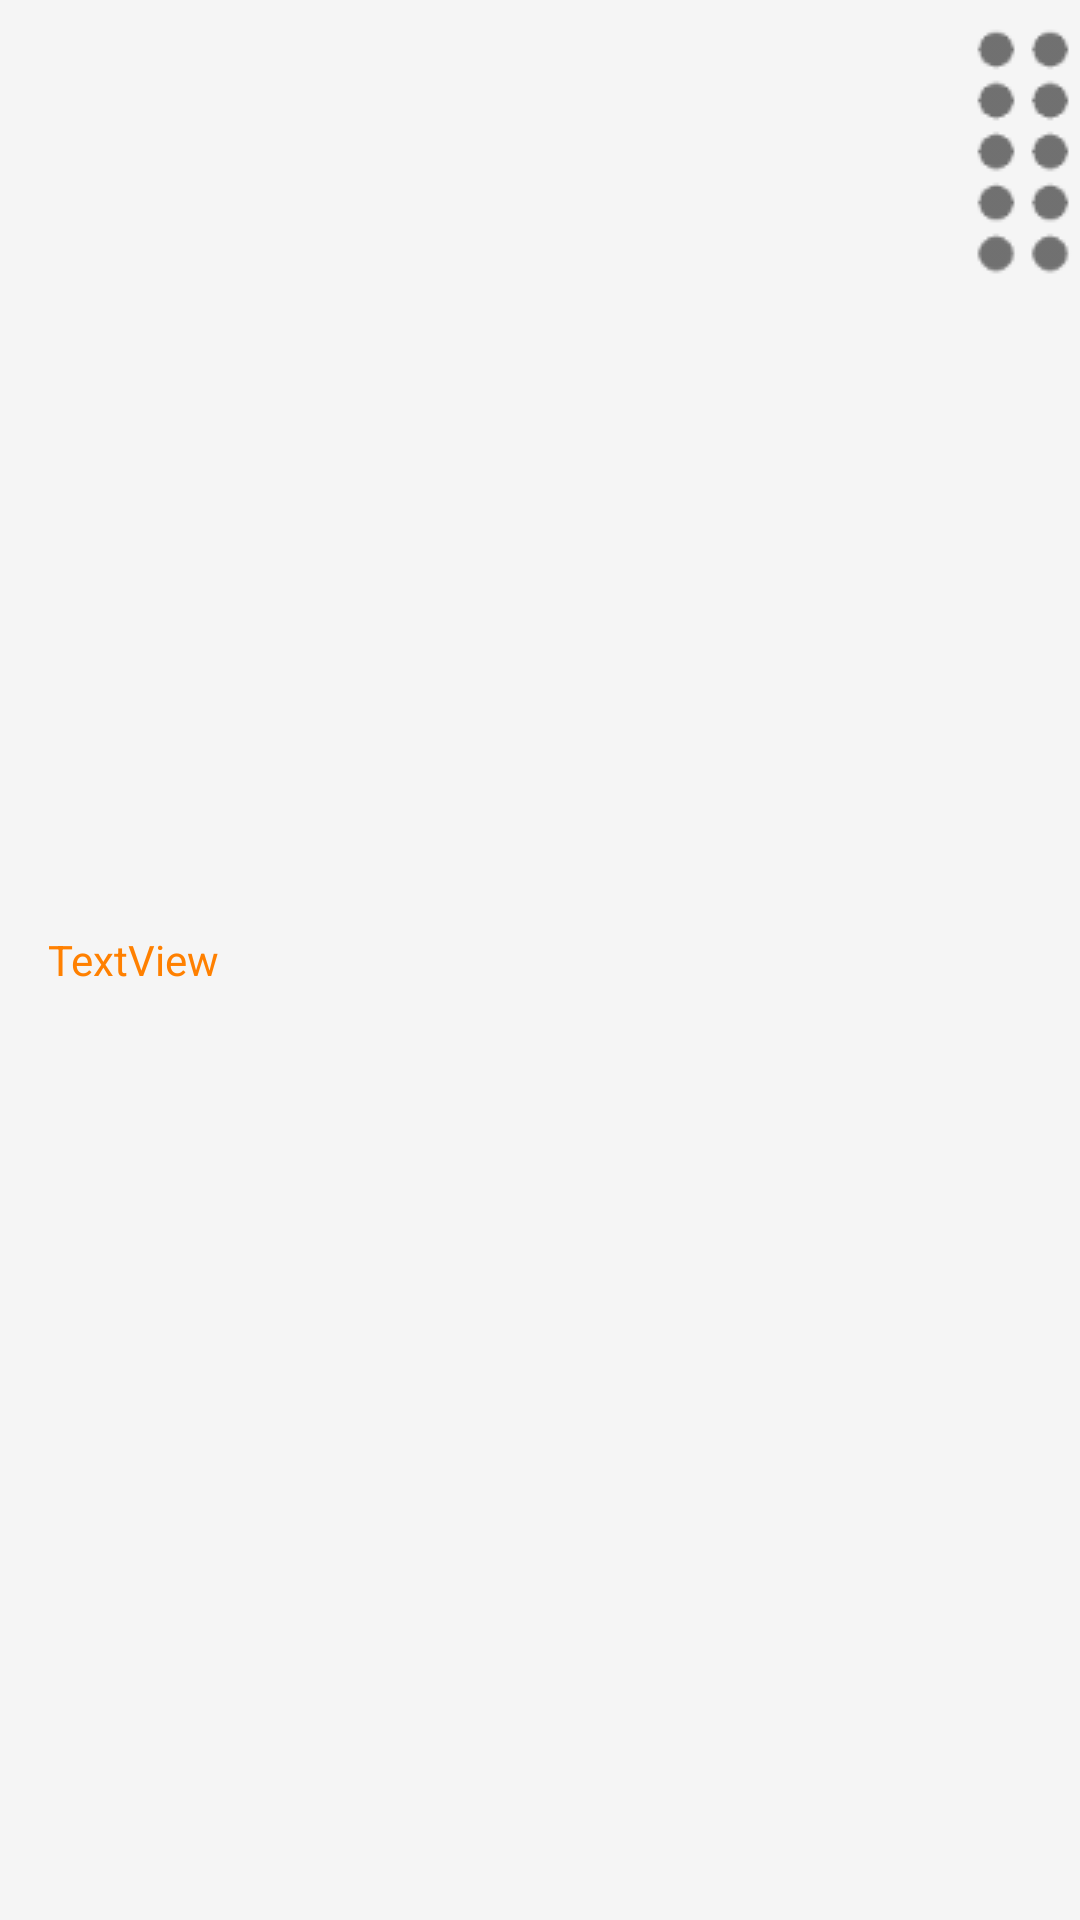

Layout XML and referenced resources for this Android screen:
<!-- AndroidManifest.xml: application theme AppTheme -->
<!-- res/layout/favourite_board_item.xml -->
<?xml version="1.0" encoding="utf-8"?>
<RelativeLayout xmlns:android="http://schemas.android.com/apk/res/android"
    xmlns:app="http://schemas.android.com/apk/res-auto"
    android:id="@+id/item_container"
    android:layout_width="match_parent"
    android:layout_height="50dp"
    android:background="@color/colorBackground">

    <TextView
        android:id="@+id/board_name"
        android:layout_width="match_parent"
        android:layout_height="wrap_content"
        android:layout_centerVertical="true"
        android:layout_marginLeft="16dp"
        android:layout_marginRight="16dp"
        android:layout_toLeftOf="@+id/drag_and_drop"
        android:layout_toStartOf="@+id/drag_and_drop"
        android:text="TextView"
        android:textColor="@color/colorAccent" />

    <ImageView
        android:id="@+id/drag_and_drop"
        android:layout_width="wrap_content"
        android:layout_height="wrap_content"
        android:layout_alignParentEnd="true"
        android:layout_alignParentRight="true"
        android:layout_alignParentTop="true"
        android:paddingBottom="5dp"
        android:paddingLeft="5dp"
        android:paddingTop="5dp"
        app:srcCompat="@drawable/ic_ten_dots" />

</RelativeLayout>
<!-- resources referenced by this layout -->
<resources>
  <color name="colorAccent">#ff8000</color>
  <color name="colorBackground">#f5f5f5</color>
  <!-- drawable ic_ten_dots: png bitmap (drawable, 1292 bytes) -->
  <style name="AppTheme" parent="Theme.AppCompat.Light.NoActionBar">
          
          <item name="colorPrimary">@color/colorPrimary</item>
          <item name="colorPrimaryDark">@color/colorPrimaryDark</item>
          <item name="colorAccent">@color/colorAccent</item>
      </style>
  <color name="colorPrimary">#ff9800</color>
  <color name="colorPrimaryDark">#ff9800</color>
</resources>
